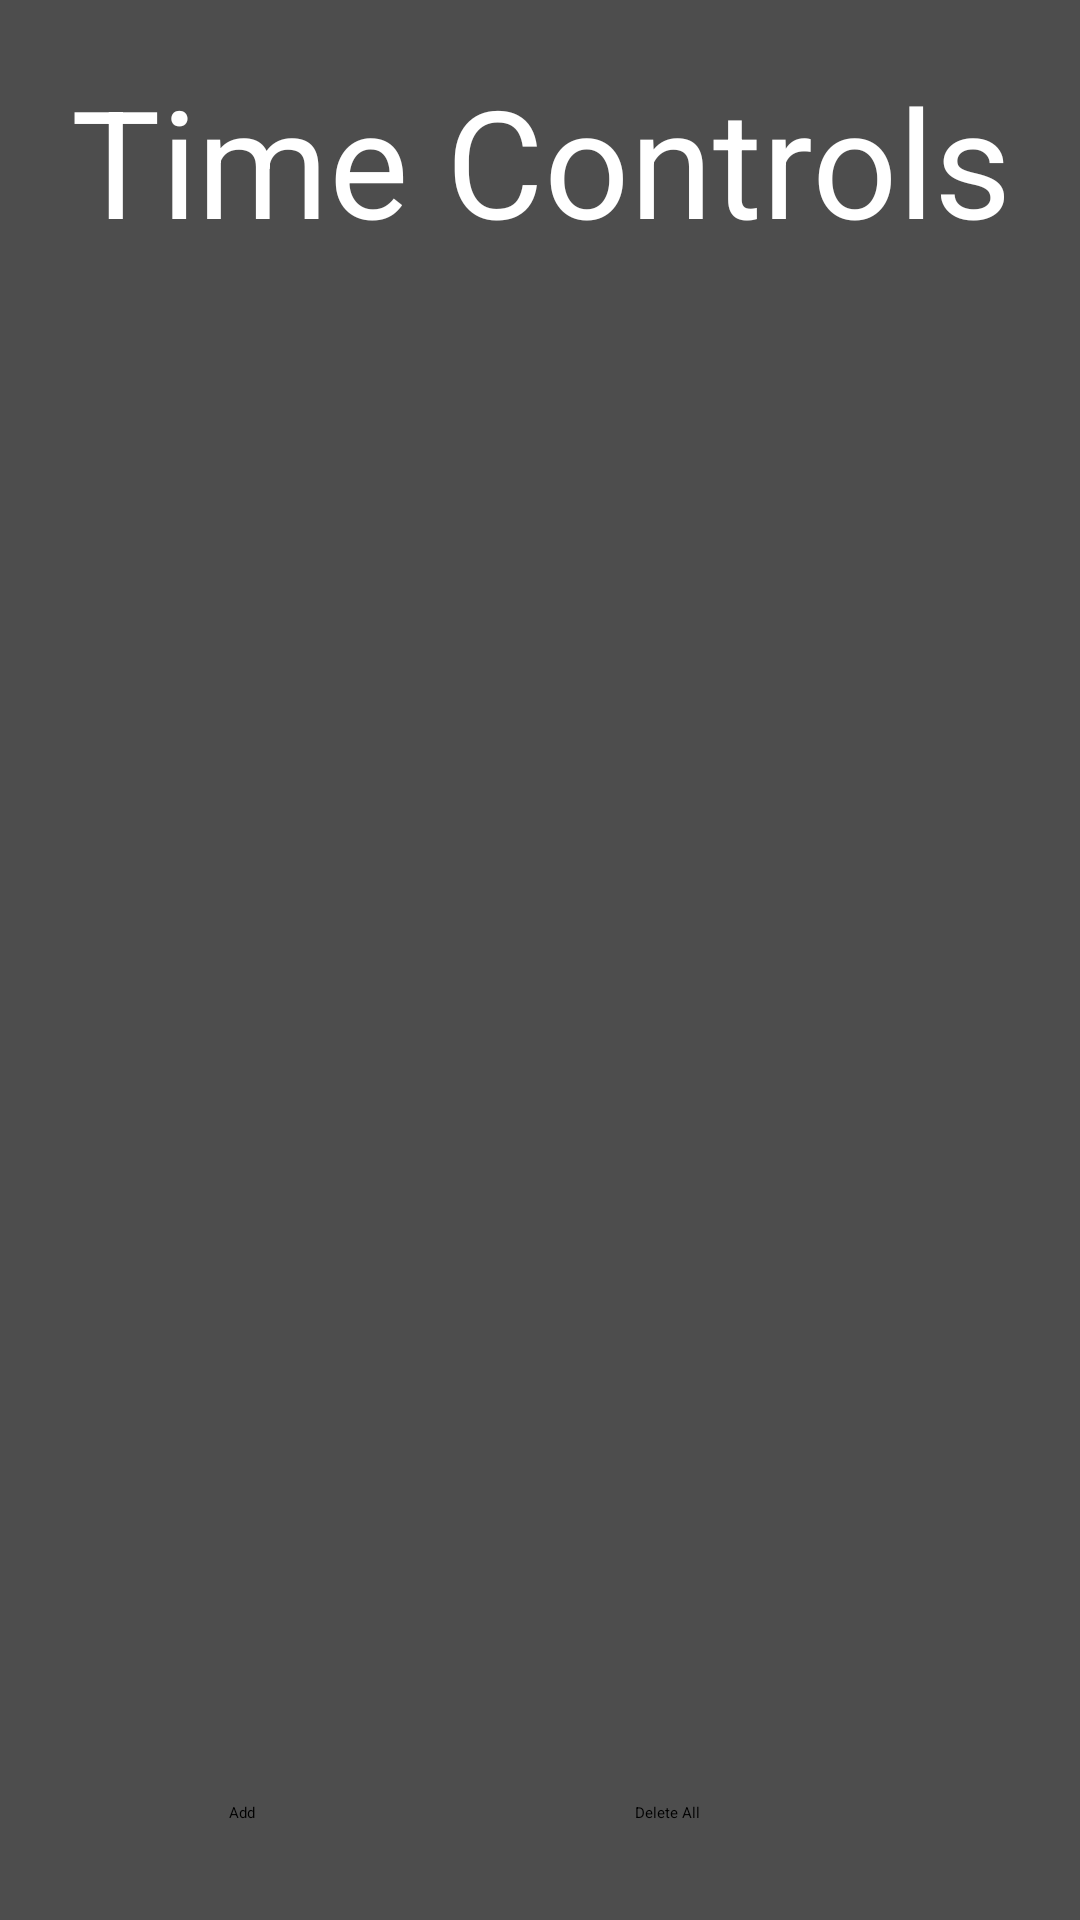

Layout XML and referenced resources for this Android screen:
<!-- AndroidManifest.xml: application theme Theme.MyApplication -->
<!-- res/layout/activity_settings.xml -->
<?xml version="1.0" encoding="utf-8"?>
<androidx.constraintlayout.widget.ConstraintLayout xmlns:android="http://schemas.android.com/apk/res/android"
    xmlns:app="http://schemas.android.com/apk/res-auto"
    xmlns:tools="http://schemas.android.com/tools"
    android:layout_width="match_parent"
    android:layout_height="match_parent"
    android:layout_margin="2dp"
    android:background="@color/darkGray"
    tools:context=".Settings">



    <androidx.constraintlayout.widget.ConstraintLayout
        android:id="@+id/linearLayout"
        android:layout_width="411dp"
        android:layout_height="72dp"
        app:layout_constraintBottom_toBottomOf="parent"
        app:layout_constraintEnd_toEndOf="parent"
        app:layout_constraintHorizontal_bias="1.0"
        app:layout_constraintStart_toStartOf="parent">

        <Button
            android:id="@+id/button"
            android:layout_width="wrap_content"
            android:layout_height="wrap_content"
            android:onClick="add"
            android:text="Add"
            app:backgroundTint="@color/gray"
            app:layout_constraintBottom_toBottomOf="parent"
            app:layout_constraintEnd_toStartOf="@+id/button2"
            app:layout_constraintHorizontal_bias="0.5"
            app:layout_constraintStart_toStartOf="parent"
            app:layout_constraintTop_toTopOf="parent" />

        <Button
            android:id="@+id/button2"
            android:layout_width="wrap_content"
            android:layout_height="wrap_content"
            android:onClick="clearTimeControls"
            android:text="Delete All"
            app:backgroundTint="@color/gray"
            app:layout_constraintBottom_toBottomOf="parent"
            app:layout_constraintEnd_toEndOf="parent"
            app:layout_constraintHorizontal_bias="0.5"
            app:layout_constraintStart_toEndOf="@+id/button"
            app:layout_constraintTop_toTopOf="parent" />
    </androidx.constraintlayout.widget.ConstraintLayout>

    <ScrollView
        android:layout_width="0dp"
        android:layout_height="0dp"
        app:layout_constraintBottom_toTopOf="@+id/linearLayout"
        app:layout_constraintEnd_toEndOf="parent"
        app:layout_constraintStart_toStartOf="parent"
        app:layout_constraintTop_toBottomOf="@+id/textView">

        <TableLayout
            android:id="@+id/tableLayout"
            android:layout_width="match_parent"
            android:layout_height="match_parent"
            android:layout_margin="20dp"
            android:dividerPadding="2dp">

        </TableLayout>
    </ScrollView>

    <TextView
        android:id="@+id/textView"
        android:layout_width="wrap_content"
        android:layout_height="wrap_content"
        android:gravity="center"
        android:textColor="@color/white"
        android:layout_margin="20dp"
        android:textSize="50dp"
        android:text="Time Controls"
        app:layout_constraintEnd_toEndOf="parent"
        app:layout_constraintStart_toStartOf="parent"
        app:layout_constraintTop_toTopOf="parent" />

</androidx.constraintlayout.widget.ConstraintLayout>
<!-- resources referenced by this layout -->
<resources>
  <color name="darkGray">#4d4d4d</color>
  <color name="gray">#7d7d7d</color>
  <color name="white">#FFFFFFFF</color>
  <style name="Theme.MyApplication" parent="Theme.MaterialComponents.DayNight.NoActionBar">
          
          <item name="colorPrimary">@color/darkGray</item>
          <item name="colorPrimaryVariant">@color/darkGray</item>
          <item name="colorOnPrimary">@color/white</item>
          
          <item name="colorSecondary">@color/gray</item>
          <item name="colorSecondaryVariant">@color/gray</item>
          <item name="colorOnSecondary">@color/white</item>
          
          <item name="android:statusBarColor" tools:targetApi="l">?attr/colorPrimaryVariant</item>
          
      </style>
</resources>
